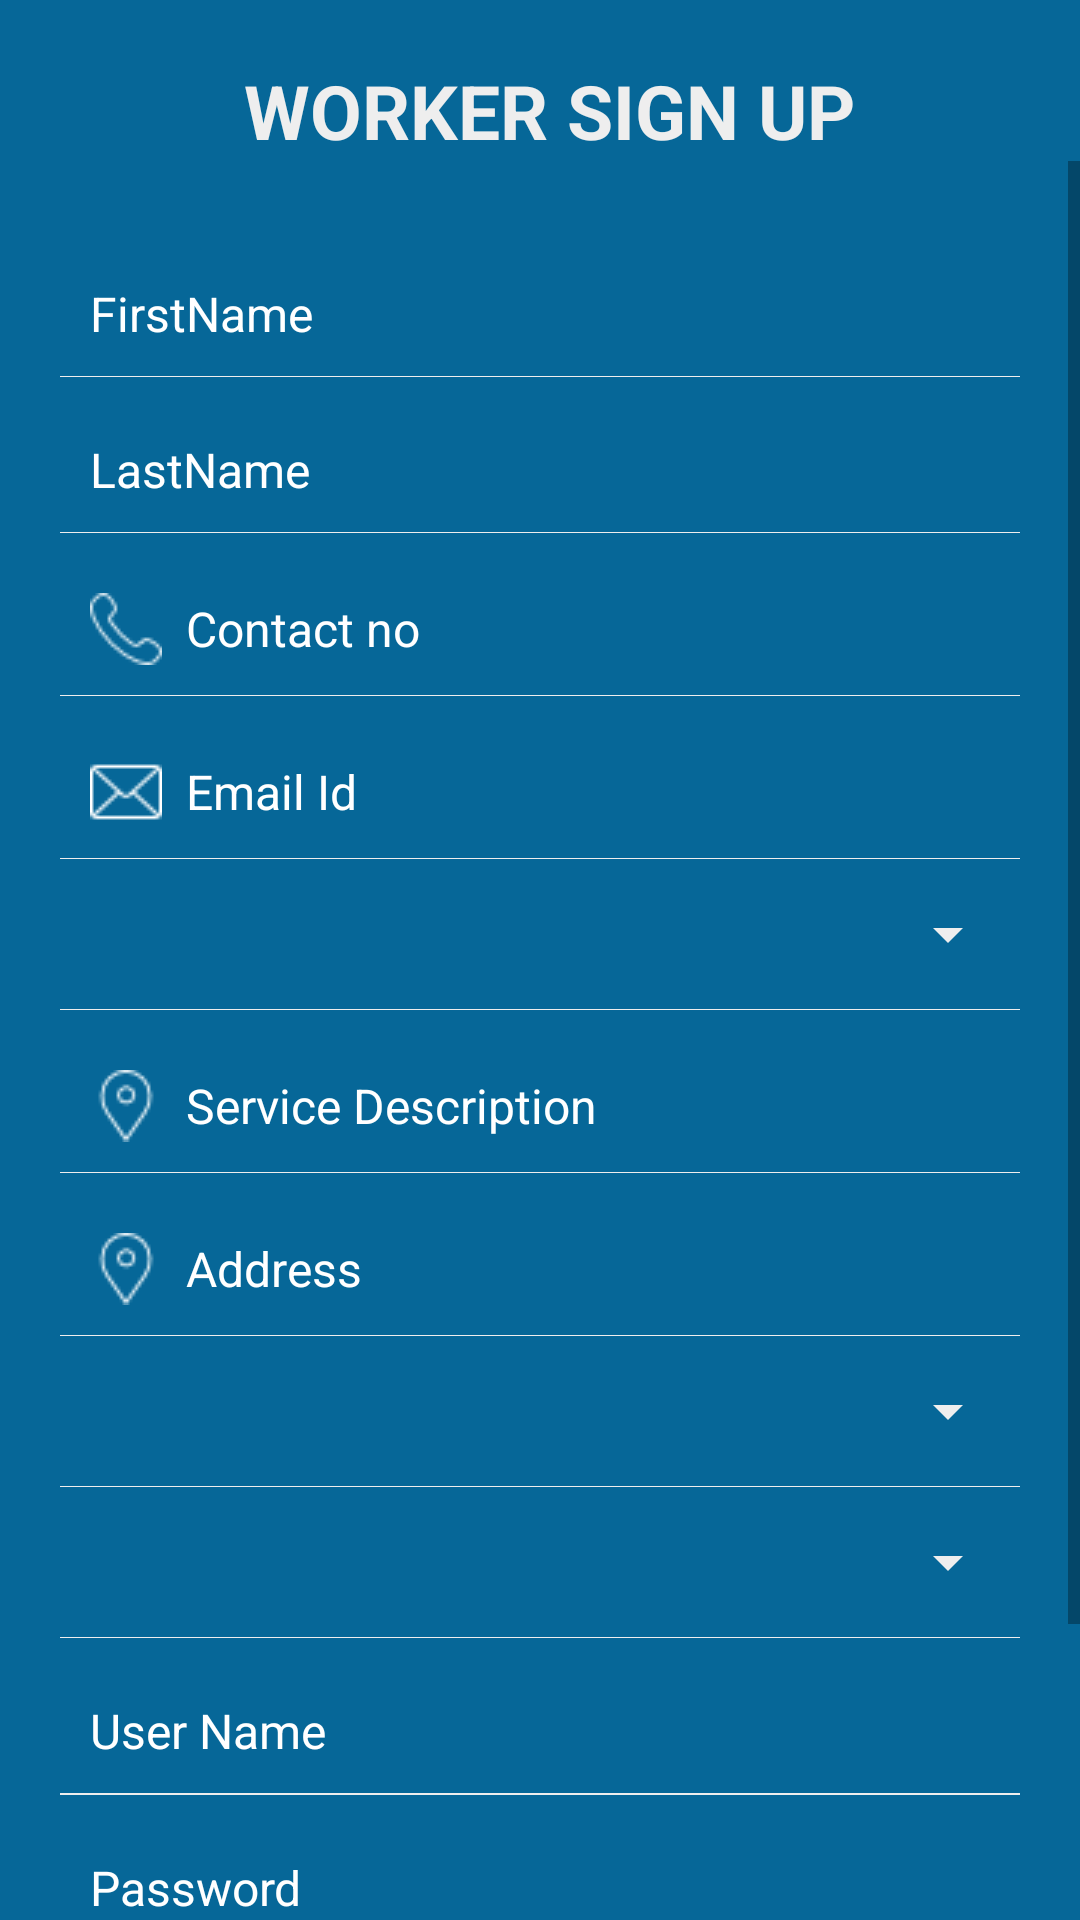

Layout XML and referenced resources for this Android screen:
<!-- AndroidManifest.xml: application theme AppTheme -->
<!-- res/layout/activity_worker_page.xml -->
<?xml version="1.0" encoding="utf-8"?>
<RelativeLayout xmlns:android="http://schemas.android.com/apk/res/android"
    xmlns:app="http://schemas.android.com/apk/res-auto"
    xmlns:tools="http://schemas.android.com/tools"
    android:layout_width="match_parent"
    android:layout_height="match_parent"
    android:background="#f9006496"
    tools:context="com.example.champ.houseserviceadmin.EmployeePage">



    <TextView
        android:layout_width="wrap_content"
        android:layout_height="wrap_content"
        android:id="@+id/txt_registration"
        android:text=" WORKER SIGN UP"
        android:layout_gravity="center_horizontal"
        android:layout_centerHorizontal="true"
        android:textStyle="bold"
        android:layout_alignParentTop="true"
        android:layout_marginTop="20dp"
        android:textColor="@color/white_greyish"
        android:textSize="25dp"/>

    <ScrollView
        android:layout_width="fill_parent"
        android:layout_height="wrap_content"
        android:id="@+id/scrollView"
        android:layout_below="@+id/txt_registration">

        <LinearLayout
            android:layout_width="fill_parent"
            android:layout_height="fill_parent"
            android:layout_marginTop="0dp"
            android:layout_marginLeft="20dp"
            android:layout_marginRight="20dp"
            android:orientation="vertical">

            <EditText
                android:layout_width="fill_parent"
                android:layout_height="wrap_content"
                android:id="@+id/edt_firstnam"
                android:layout_marginTop="30dp"
                android:background="@android:color/transparent"
                android:drawableLeft="@drawable/name"
                android:drawablePadding="8dp"
                android:layout_gravity="center_vertical"
                android:hint="FirstName"
                android:ems="10"
                android:padding="10dp"
                android:textColorHint="@color/white"
                android:textColor="@color/white"
                android:textSize="16dp"
                android:singleLine="true" />

            <View
                android:layout_width="350dp"
                android:layout_height="1px"
                android:background="@color/white_greyish" />


            <EditText
                android:layout_width="fill_parent"
                android:layout_height="wrap_content"
                android:id="@+id/edt_lastnam"
                android:hint="LastName"
                android:ems="10"
                android:background="@android:color/transparent"
                android:layout_marginTop="10dp"
                android:drawableLeft="@drawable/name"
                android:drawablePadding="8dp"
                android:padding="10dp"
                android:textColorHint="@color/white"
                android:textColor="@color/white"
                android:layout_gravity="center_vertical"
                android:singleLine="true"
                android:textSize="16dp"/>

            <View
                android:layout_width="fill_parent"
                android:layout_height="1px"
                android:background="@color/white_greyish" />

            <EditText
                android:layout_width="fill_parent"
                android:layout_height="wrap_content"
                android:id="@+id/edt_phn"
                android:background="@android:color/transparent"
                android:drawableLeft="@drawable/phone"
                android:drawablePadding="8dp"
                android:padding="10dp"
                android:ems="10"
                android:layout_marginTop="10dp"
                android:textColor="@color/white"
                android:textColorHint="@color/white"
                android:textSize="16dp"
                android:inputType="phone"
                android:hint="Contact no"/>

            <View
                android:layout_width="fill_parent"
                android:layout_height="1px"
                android:background="@color/white_greyish" />

            <EditText
                android:layout_width="fill_parent"
                android:layout_height="wrap_content"
                android:id="@+id/edt_mail"
                android:background="@android:color/transparent"
                android:drawableLeft="@drawable/email"
                android:drawablePadding="8dp"
                android:padding="10dp"
                android:ems="10"
                android:layout_marginTop="10dp"
                android:textColor="@color/white"
                android:textColorHint="@color/white"
                android:textSize="16dp"
                android:inputType="textEmailAddress"
                android:hint="Email Id"/>


            

            <View
                android:layout_width="fill_parent"
                android:layout_height="1px"
                android:background="@color/white_greyish" />

            <Spinner
                android:layout_width="match_parent"
                android:layout_height="50dp"
                android:backgroundTint="@color/white_greyish"
                android:id="@+id/spinner_category">
            </Spinner>

            <View
                android:layout_width="fill_parent"
                android:layout_height="1px"
                android:background="@color/white_greyish" />


            <EditText
                android:layout_width="fill_parent"
                android:layout_height="wrap_content"
                android:id="@+id/edt_serviceDes"
                android:background="@android:color/transparent"
                android:drawableLeft="@drawable/location"
                android:drawablePadding="8dp"
                android:padding="10dp"
                android:ems="10"
                android:layout_marginTop="10dp"
                android:textColor="@color/white"
                android:textColorHint="@color/white"
                android:textSize="16dp"
                android:inputType="textMultiLine"
                android:hint="Service Description"/>

            <View
                android:layout_width="fill_parent"
                android:layout_height="1px"
                android:background="@color/white_greyish" />


            <EditText
                android:layout_width="fill_parent"
                android:layout_height="wrap_content"
                android:id="@+id/edt_adres"
                android:background="@android:color/transparent"
                android:drawableLeft="@drawable/location"
                android:drawablePadding="8dp"
                android:padding="10dp"
                android:ems="10"
                android:layout_marginTop="10dp"
                android:textColor="@color/white"
                android:textColorHint="@color/white"
                android:textSize="16dp"
                android:inputType="textMultiLine"
                android:hint="Address"/>

            <View
                android:layout_width="fill_parent"
                android:layout_height="1px"
                android:background="@color/white_greyish" />

            <Spinner
                android:layout_width="match_parent"
                android:layout_height="50dp"
                android:id="@+id/spinner_area"
                android:backgroundTint="@color/white_greyish">
            </Spinner>

            <View
                android:layout_width="fill_parent"
                android:layout_height="1px"
                android:background="@color/white_greyish" />

            <Spinner
                android:layout_width="match_parent"
                android:layout_height="50dp"
                android:backgroundTint="@color/white_greyish"
                android:id="@+id/spinner_city">
            </Spinner>

            <View
                android:layout_width="fill_parent"
                android:layout_height="1px"
                android:background="@color/white_greyish" />

            <EditText
                android:layout_width="fill_parent"
                android:layout_height="wrap_content"
                android:id="@+id/edt_uname"
                android:background="@android:color/transparent"
                android:drawableLeft="@drawable/name"
                android:drawablePadding="8dp"
                android:padding="10dp"
                android:ems="10"
                android:layout_marginTop="10dp"
                android:textColor="@color/white"
                android:textColorHint="@color/white"
                android:textSize="16dp"
                android:inputType="textEmailAddress"
                android:hint="User Name"/>


            <View
                android:layout_width="fill_parent"
                android:layout_height="1px"
                android:background="@color/white_greyish" />

            <View
                android:layout_width="fill_parent"
                android:layout_height="1px"
                android:background="@color/white_greyish" />

            <EditText
                android:layout_width="fill_parent"
                android:layout_height="wrap_content"
                android:id="@+id/edt_pas"
                android:background="@android:color/transparent"
                android:drawableLeft="@drawable/password"
                android:drawablePadding="8dp"
                android:padding="10dp"
                android:ems="10"
                android:layout_marginTop="10dp"
                android:textColor="@color/white"
                android:textColorHint="@color/white"
                android:textSize="16dp"
                android:inputType="textPassword"
                android:hint="Password"/>

            <View
                android:layout_width="fill_parent"
                android:layout_height="1px"
                android:background="@color/white_greyish" />

            <Button
                android:id="@+id/btn_signup"
                android:layout_width="fill_parent"
                android:layout_height="wrap_content"
                android:layout_marginTop="15dp"
                android:text="REGISTER"
                android:textSize="17sp"
                android:textStyle="bold"
                android:padding="3dp"
                android:textColor="#f9006496" />

            <TextView
                android:id="@+id/already_user"
                android:layout_width="wrap_content"
                android:layout_height="wrap_content"
                android:layout_gravity="center_horizontal"
                android:layout_marginTop="5dp"
                android:gravity="center"
                android:padding="10dp"
                android:text="Already have Account ? Login here."
                android:textColor="@color/white_greyish"
                android:textSize="15sp" />

        </LinearLayout>

    </ScrollView>

</RelativeLayout>
<!-- resources referenced by this layout -->
<resources>
  <color name="white">#FFFFFF</color>
  <color name="white_greyish">#EEEEEE</color>
  <!-- drawable email: png bitmap (drawable, 595 bytes) -->
  <!-- drawable location: png bitmap (drawable, 676 bytes) -->
  <!-- drawable newcity: png bitmap (drawable, 801 bytes) -->
  <!-- drawable phone: png bitmap (drawable, 650 bytes) -->
  <style name="AppTheme" parent="Theme.AppCompat.Light.NoActionBar">
          
          <item name="colorPrimary">@color/colorPrimary</item>
          <item name="colorPrimaryDark">@color/colorPrimaryDark</item>
          <item name="colorAccent">@color/colorAccent</item>
      </style>
  <color name="colorPrimary">#3F51B5</color>
  <color name="colorPrimaryDark">#303F9F</color>
  <color name="colorAccent">#FF4081</color>
</resources>
